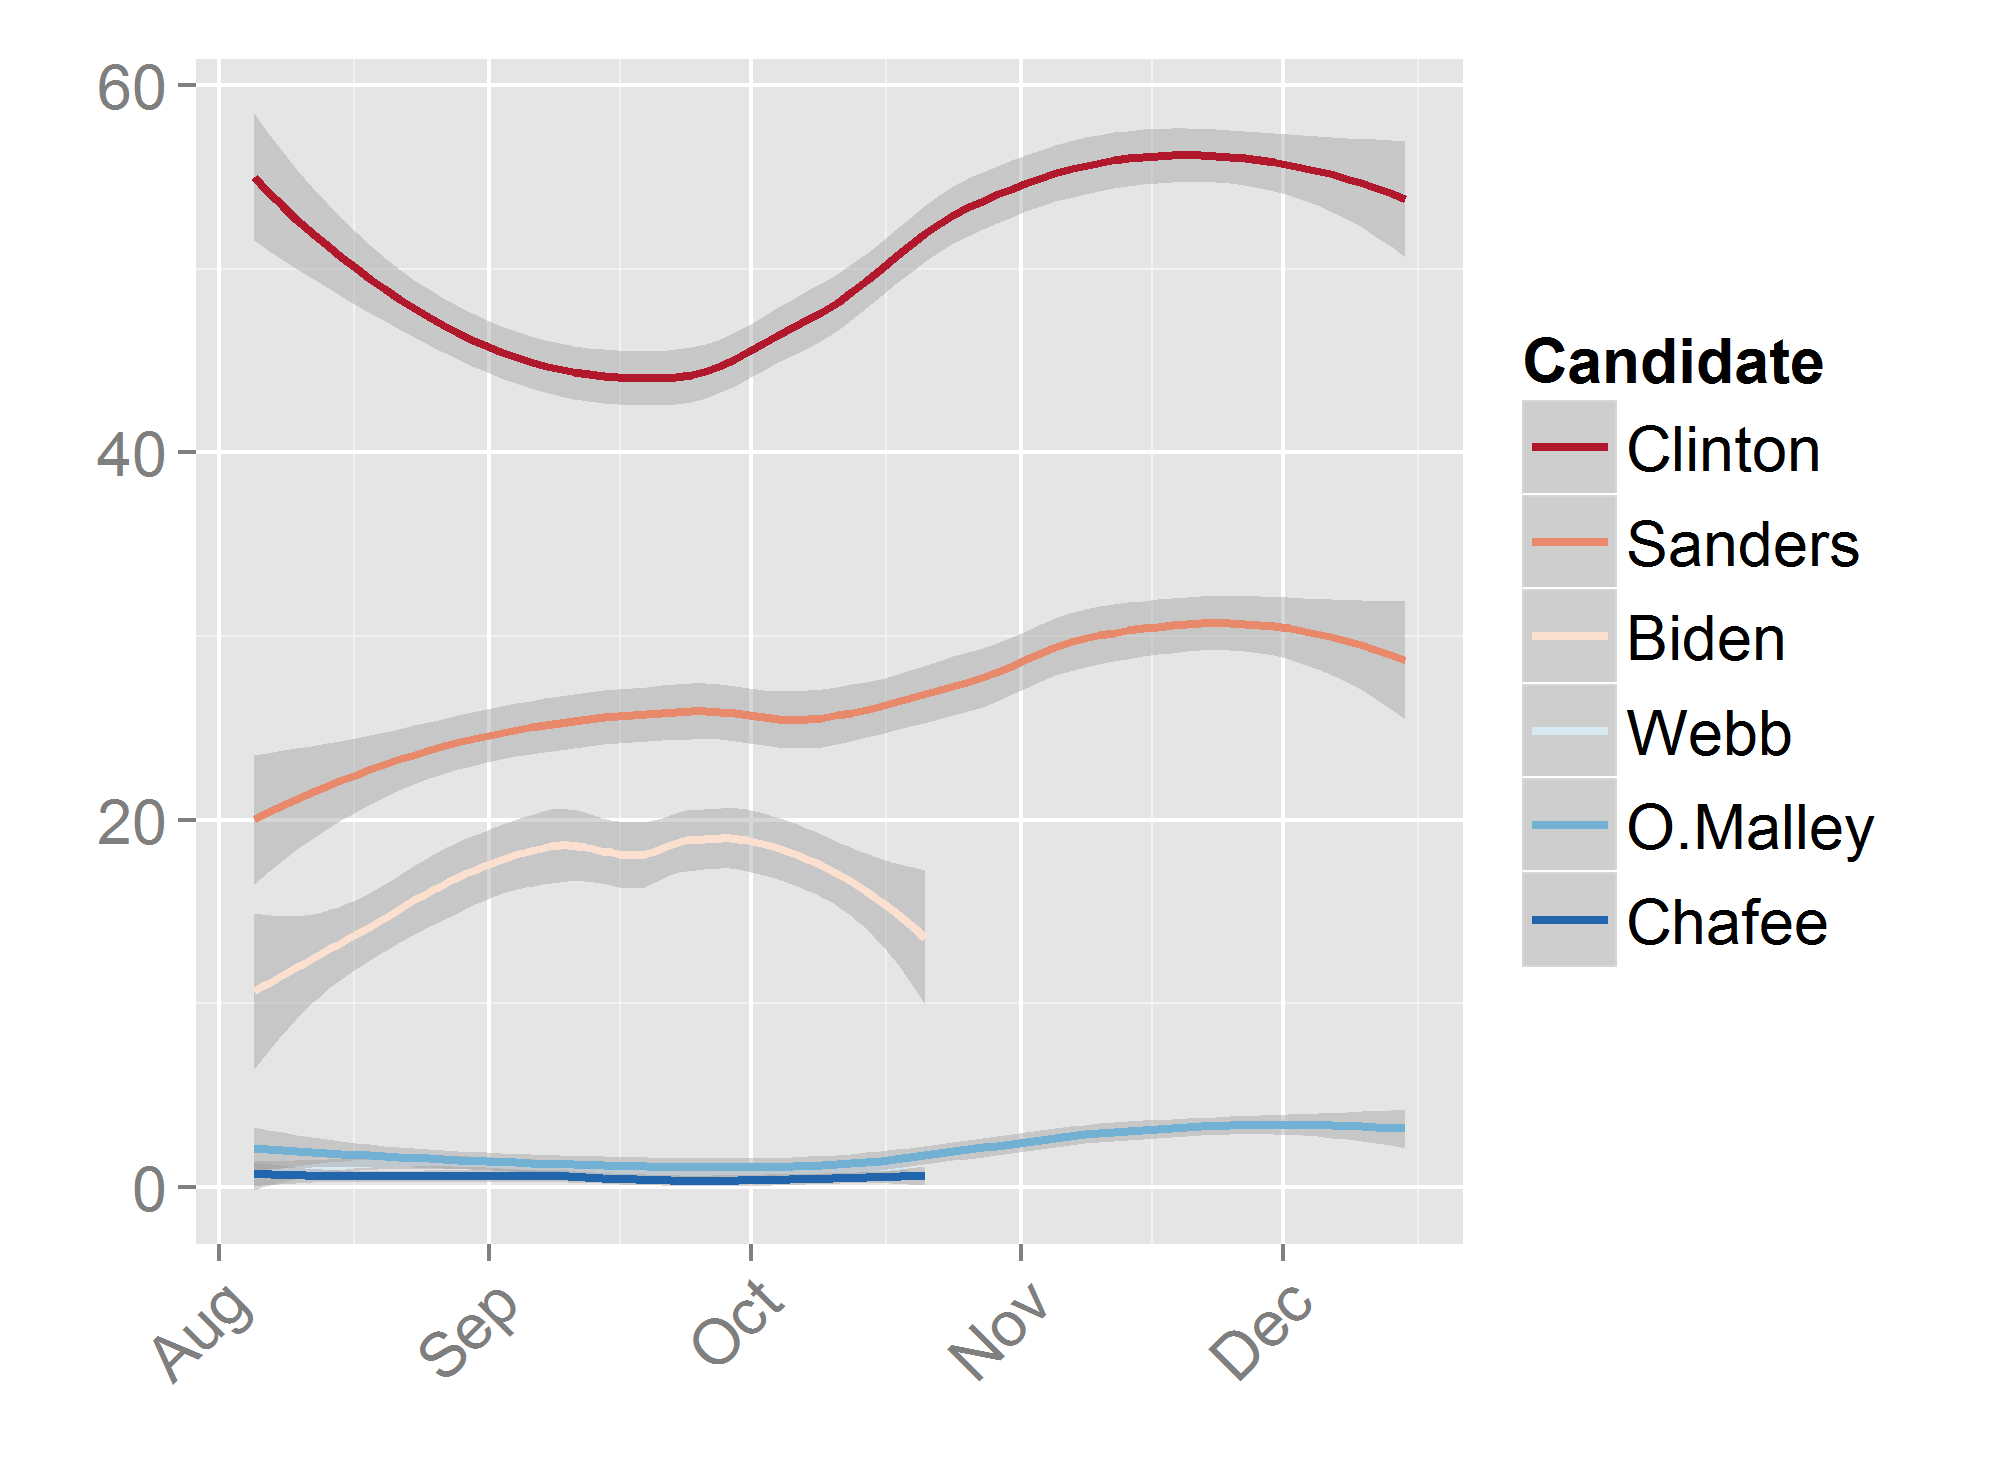

Values plotted in this chart, from the file beside it:
Pollster	Start	End	Pop.	Clinton	Sanders	O.Malley	Biden	Chafee	Lessig	Webb	Undecided
MorningConsult	12/11	12/15	1,790RV	52	27	2	-	-	-	-	12
MonmouthUniversity	12/10	12/13	374RV	59	26	4	-	-	-	-	11
NBC/WSJ	12/6	12/9	400LV	56	37	4	-	-	-	-	3
Ipsos/Reuters	12/5	12/9	573A	56	30	5	-	-	-	-	9
YouGov/Economist	12/4	12/9	647LV	56	35	2	-	-	-	-	5
GravisMarketing/OneAmericaNews	12/7	12/8	731LV	62	30	9	-	-	-	-	-
CBS/Times	12/4	12/8	384LV	52	32	2	-	-	-	-	9
MorningConsult	12/3	12/7	808RV	52	23	2	-	-	-	-	14
PublicReligionResearchInstitute	12/2	12/6	463RV	52	31	4	-	-	-	-	13
Suffolk/USAToday	12/2	12/6	363LV	56	29	4	-	-	-	-	11
IBD/TIPP	11/30	12/4	392RV	51	33	1	-	-	-	-	8
Ipsos/Reuters	11/28	12/2	430A	51	36	4	-	-	-	-	10
CNN	11/27	12/1	403RV	58	30	2	-	-	-	-	3
Quinnipiac	11/23	11/30	573RV	60	30	2	-	-	-	-	7
Ipsos/Reuters	11/21	11/25	362A	58	30	6	-	-	-	-	8
GravisMarketing/OneAmericaNews	11/23	11/23	528LV	59	32	8	-	-	-	-	-
YouGov/Economist	11/19	11/23	764LV	54	34	4	-	-	-	-	5
ABC/Post	11/16	11/19	352RV	60	34	3	-	-	-	-	2
FOX	11/16	11/19	366LV	55	32	3	-	-	-	-	5
Ipsos/Reuters	11/14	11/18	1,275A	52	31	4	-	-	-	-	13
PPP(D)	11/16	11/17	538LV	59	26	7	-	-	-	-	8
Bloomberg/Selzer	11/15	11/17	385RV	55	30	3	-	-	-	-	8
NBC/SurveyMonkey	11/15	11/17	1,983RV	49	33	1	-	-	-	-	11
MorningConsult	11/13	11/16	874RV	57	26	2	-	-	-	-	9
Ipsos/Reuters	11/7	11/11	609A	51	35	3	-	-	-	-	10
PublicReligionResearchInstitute	11/6	11/10	145LV	62	29	2	-	-	-	-	5
CBS/Times	11/6	11/10	418LV	52	33	5	-	-	-	-	-
YouGov/Economist	11/5	11/9	658RV	59	31	2	-	-	0	-	6
MorningConsult	11/5	11/8	1,739RV	54	28	3	-	-	-	-	8
Ipsos/Reuters	10/31	11/4	629A	57	28	6	-	-	-	-	9
McClatchy/Marist	10/29	11/4	511RV	57	35	4	-	-	-	-	4
FOX	11/1	11/3	505LV	56	31	2	-	-	-	-	4
USC/LATimes/SurveyMonkey	10/29	11/3	1,242RV	48	28	2	-	-	1	-	19
Quinnipiac	10/29	11/2	480RV	53	35	0	-	-	1	-	11
MorningConsult	10/29	11/1	1,015RV	56	26	2	-	-	-	-	10
NBC/SurveyMonkey	10/27	10/29	1,226RV	50	30	1	-	-	1	-	12
NBC/WSJ	10/25	10/29	400LV	62	31	3	-	-	-	-	3
IBD/TIPP	10/24	10/29	356RV	48	33	2	-	-	-	-	-
Ipsos/Reuters	10/24	10/28	676A	53	33	2	-	-	-	-	12
YouGov/Economist	10/23	10/27	654RV	61	29	2	-	-	1	-	6
GravisMarketing/OneAmericaNews	10/26	10/26	1,037RV	58	16	3	-	-	-	-	24
MorningConsult	10/22	10/25	688RV	53	26	5	-	-	-	-	10
Ipsos/Reuters	10/17	10/21	873A	45	29	1	16	1	-	-	9
MorningConsult	10/15	10/19	895RV	56	24	1	-	1	-	1	12
ABC/Post	10/15	10/18	444RV	54	23	1	16	0	-	1	5
MonmouthUniversity	10/15	10/18	340RV	48	21	1	17	0	1	1	12
NBC/WSJ	10/15	10/18	400LV	49	29	1	15	0	-	2	4
EmersonCollegePollingSociety	10/16	10/17	390LV	68	20	3	-	0	-	1	6
CNN	10/14	10/17	425RV	45	29	0	18	0	0	1	5
NBC/SurveyMonkey	10/13	10/15	1,857RV	45	31	1	10	0	0	1	9
Ipsos/Reuters	10/10	10/14	530A	51	24	2	16	1	-	-	6
FOX	10/10	10/12	353LV	45	25	1	19	0	0	0	5
MorningConsult	10/8	10/12	826RV	54	22	1	-	1	-	1	15
YouGov/Economist	10/8	10/12	633RV	48	23	2	20	1	1	0	6
CBS	10/4	10/8	311RV	46	27	0	16	0	0	2	5
Ipsos/Reuters	10/3	10/7	640A	44	27	2	18	1	-	-	8
MorningConsult	10/2	10/5	827RV	48	27	1	-	2	-	1	13
FairleighDickinson	10/1	10/5	339RV	45	23	1	17	0	0	1	10
PPP(D)	10/1	10/4	551LV	42	24	1	20	1	0	2	9
PublicReligionResearchInstitute	9/11	10/4	388LV	55	17	0	23	-	-	1	2
... 40 more rows
